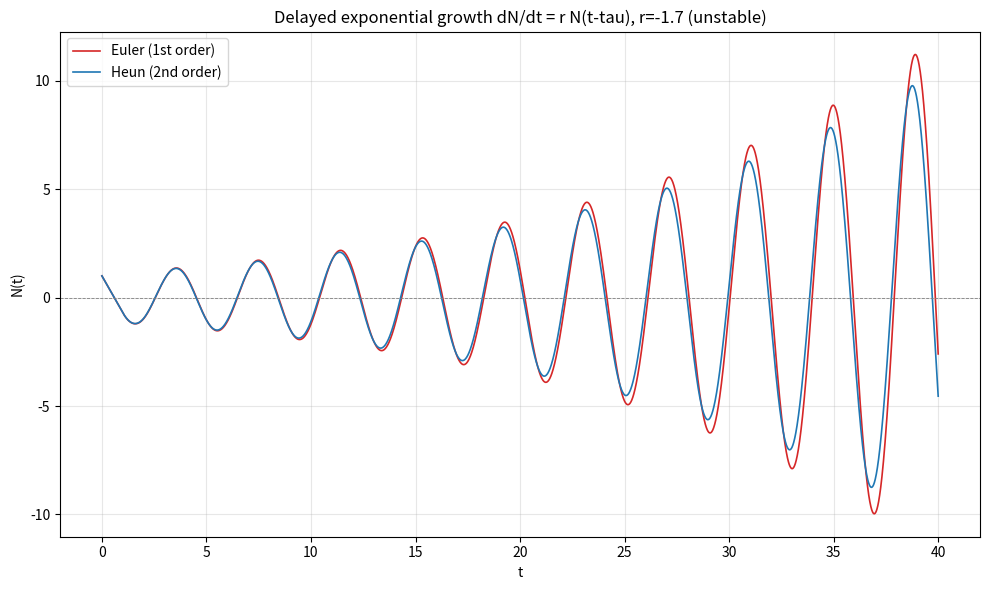

Reproduce this figure in Python. (Note: this script raises an exception after producing the figure.)
import matplotlib
matplotlib.use("Agg")
import matplotlib.pyplot as plt
import numpy as np

# ----------------------------------------------------------------------
# Delayed exponential growth:  dN/dt = r * N(t - tau)
# Constant history N(t) = 1 for t <= 0
# ----------------------------------------------------------------------
r     = -1.7      # unstable case
tau   = 1.0       # delay
dt    = 0.01      # time step
t_end = 40.0
D     = int(round(tau / dt))   # delay expressed as a whole number of steps (=100)

n_steps = int(round(t_end / dt))
t = np.linspace(0.0, t_end, n_steps + 1)

# f(N_delayed) = r * N(t - tau); the delay is an exact number of steps,
# so the needed delayed values are always ones we have already stored.
def f(N_delayed):
    return r * N_delayed

# ----------------------------------------------------------------------
# First-order Euler for DDE
# ----------------------------------------------------------------------
N_euler = np.ones(n_steps + 1)   # history N=1 covers the first D indices too
for i in range(n_steps):
    N_delay = N_euler[i - D] if i - D >= 0 else 1.0   # constant history before t=0
    N_euler[i + 1] = N_euler[i] + dt * f(N_delay)     # Euler step

# ----------------------------------------------------------------------
# Second-order Heun (Euler predictor + trapezoidal corrector) for DDE
# ----------------------------------------------------------------------
N_heun = np.ones(n_steps + 1)
for i in range(n_steps):
    # delayed values at the current and next step (whole-step delay -> both stored)
    N_delay_i  = N_heun[i - D]     if i - D     >= 0 else 1.0   # N(t_i - tau)
    N_delay_ip = N_heun[i + 1 - D] if i + 1 - D >= 0 else 1.0   # N(t_{i+1} - tau)

    slope_i  = f(N_delay_i)                       # slope at current step
    # (Euler predictor uses slope_i; not needed for the trapezoid RHS here
    #  because the delayed term at i+1 is already known from storage)
    N_pred   = N_heun[i] + dt * slope_i           # Euler predictor
    slope_ip = f(N_delay_ip)                       # slope at next step (delayed term known)

    # trapezoidal corrector: average the two slopes over the whole step
    N_heun[i + 1] = N_heun[i] + 0.5 * dt * (slope_i + slope_ip)

# ----------------------------------------------------------------------
# Check: agree early, drift apart later, Euler overshooting Heun
# ----------------------------------------------------------------------
i_early = int(round(2.0 / dt))    # sample at t = 2
i_late  = n_steps                 # final time t = 40
diff_early = abs(N_euler[i_early] - N_heun[i_early])
diff_late  = abs(N_euler[i_late]  - N_heun[i_late])
euler_overshoots = abs(N_euler[i_late]) > abs(N_heun[i_late])

print(f"Delay in steps D                         : {D}")
print(f"Euler N at t=2                           : {N_euler[i_early]:.6f}")
print(f"Heun  N at t=2                           : {N_heun[i_early]:.6f}")
print(f"|Euler - Heun| at t=2 (early)            : {diff_early:.6e}")
print(f"Euler N at t=40                          : {N_euler[i_late]:.6f}")
print(f"Heun  N at t=40                          : {N_heun[i_late]:.6f}")
print(f"|Euler - Heun| at t=40 (late)            : {diff_late:.6e}")
print(f"Late difference larger than early        : {diff_late > diff_early}")
print(f"Euler magnitude overshoots Heun at t=40  : {euler_overshoots}")

# ----------------------------------------------------------------------
# Plot both trajectories overlaid
# ----------------------------------------------------------------------
plt.figure(figsize=(10, 6))
plt.plot(t, N_euler, label="Euler (1st order)", color="tab:red", lw=1.2)
plt.plot(t, N_heun,  label="Heun (2nd order)",  color="tab:blue", lw=1.2)
plt.axhline(0.0, color="gray", lw=0.6, ls="--")
plt.xlabel("t")
plt.ylabel("N(t)")
plt.title("Delayed exponential growth dN/dt = r N(t-tau), r=-1.7 (unstable)")
plt.legend()
plt.grid(True, alpha=0.3)
plt.tight_layout()
plt.savefig("/private/tmp/claude-501/-Users-lvmy-neu-teaching-numericalR-numericalR/e8e9d206-e3a8-4079-be52-06334c0a89a5/scratchpad/eval/gen/4A.2.1_s4.png")

# One-sentence explanation of the check:
# The check confirms the result because both methods share the same true early
# solution (so they agree while local error is tiny), and since Heun's O(dt^2)
# accuracy tracks the oscillatory growth more faithfully than Euler's O(dt),
# the growing late-time gap with Euler on the outside is exactly the accumulated
# first-order overshoot we expect from the lower-order scheme.
print("Explanation: they agree early because the accumulated error is still "
      "negligible, and Euler's larger first-order error makes its amplitude "
      "overshoot the more accurate Heun solution as the unstable oscillation "
      "grows, which is the expected order-of-accuracy signature.")
